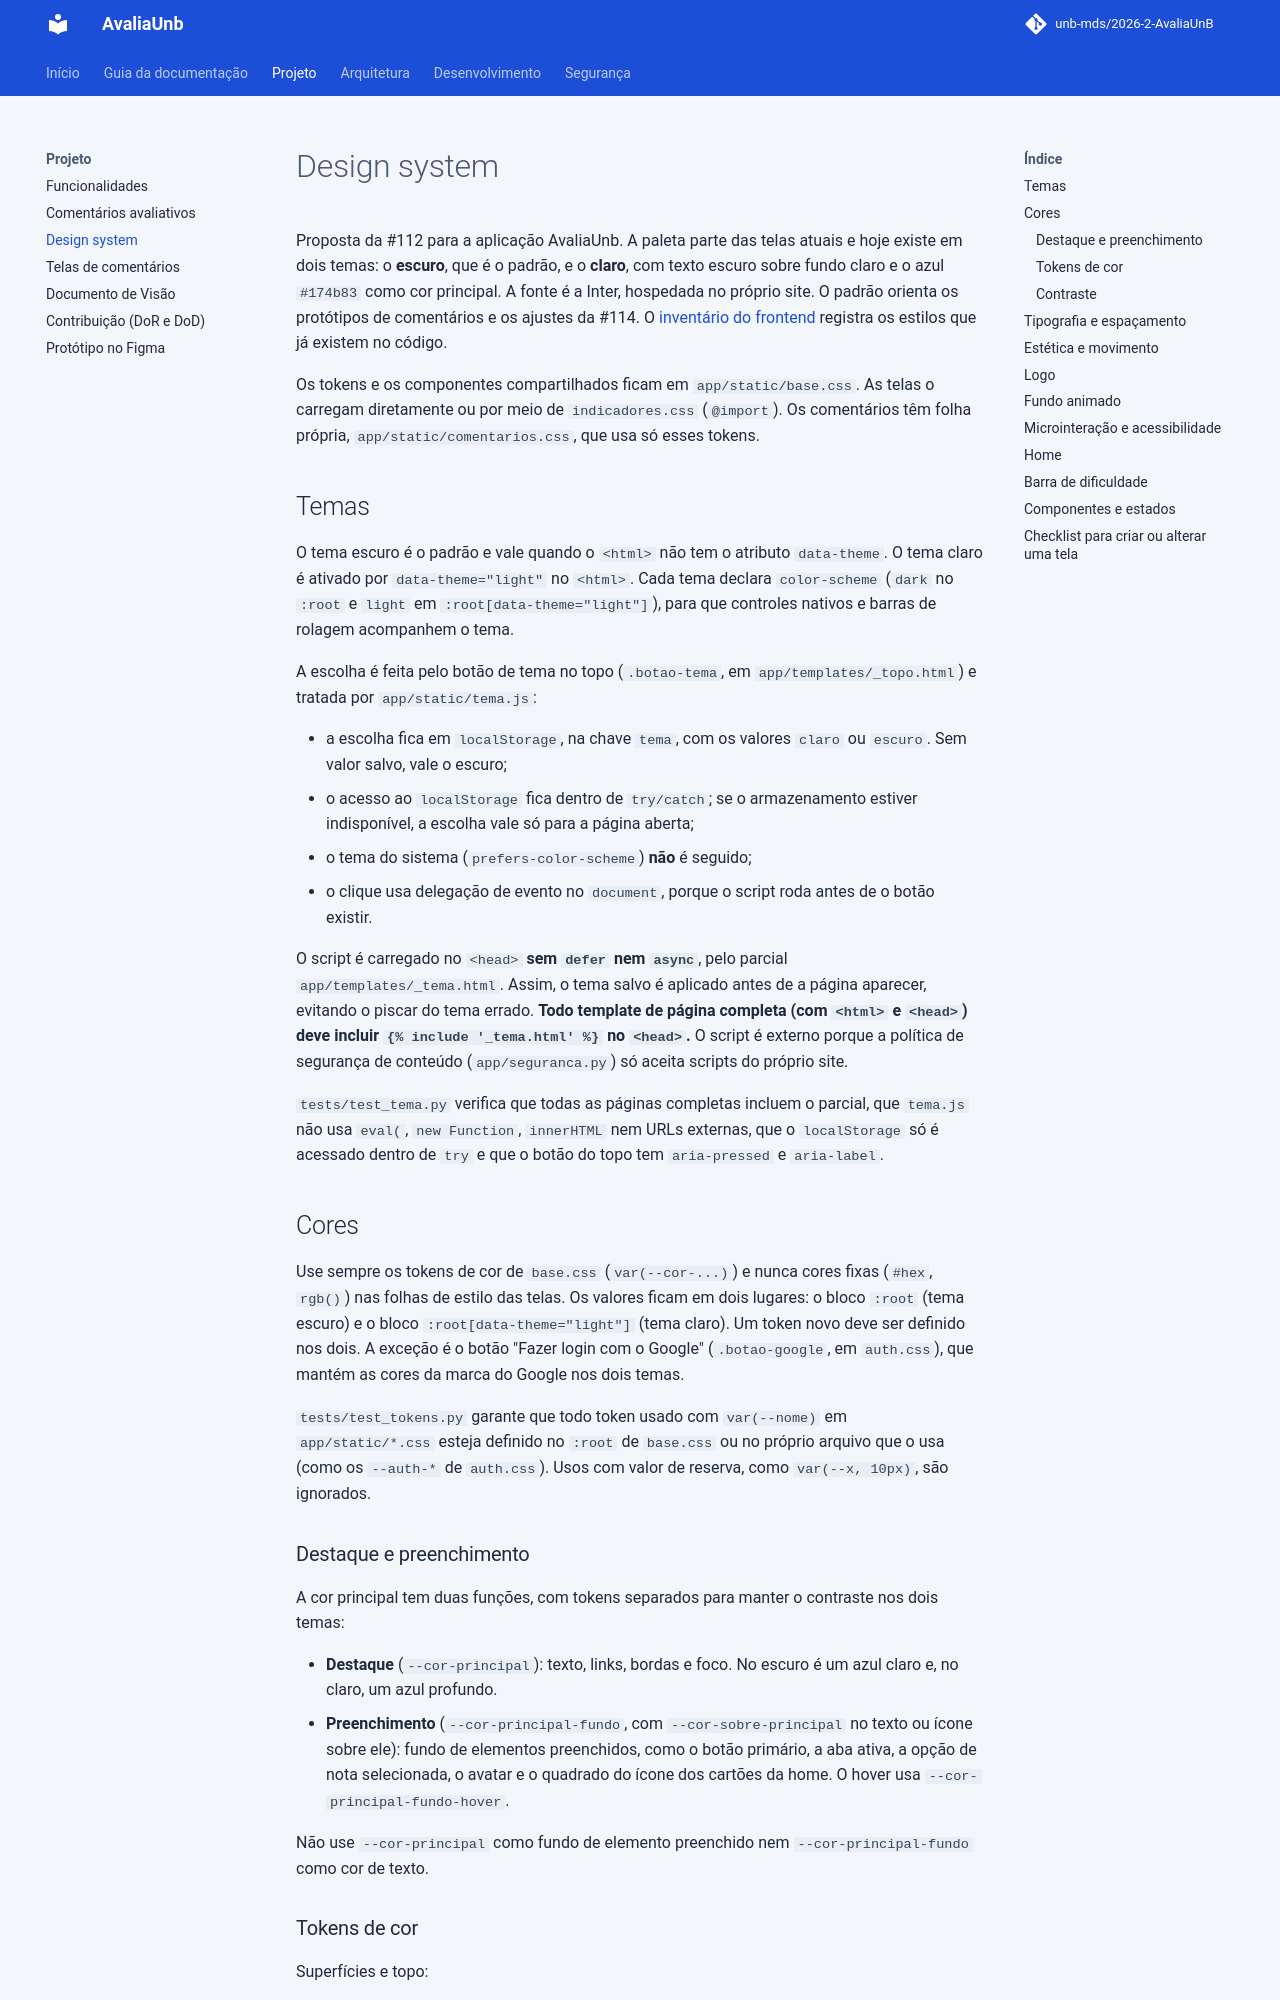

repository: unb-mds/2026-2-AvaliaAiUnB · page: DESIGN_SYSTEM/index.html · generator: mkdocs

# Design system

Proposta da #112 para a aplicação AvaliaUnb. A paleta parte das telas atuais e
hoje existe em dois temas: o **escuro**, que é o padrão, e o **claro**, com
texto escuro sobre fundo claro e o azul `#174b83` como cor principal. A fonte
é a Inter, hospedada no próprio site. O padrão orienta os
protótipos de comentários e os ajustes da #114. O [inventário do frontend](FRONTEND.md)
registra os estilos que já existem no código.

Os tokens e os componentes compartilhados ficam em `app/static/base.css`. As
telas o carregam diretamente ou por meio de `indicadores.css` (`@import`). Os
comentários têm folha própria, `app/static/comentarios.css`, que usa só esses
tokens.

## Temas

O tema escuro é o padrão e vale quando o `<html>` não tem o atributo
`data-theme`. O tema claro é ativado por `data-theme="light"` no `<html>`.
Cada tema declara `color-scheme` (`dark` no `:root` e `light` em
`:root[data-theme="light"]`), para que controles nativos e barras de rolagem
acompanhem o tema.

A escolha é feita pelo botão de tema no topo (`.botao-tema`, em
`app/templates/_topo.html`) e tratada por `app/static/tema.js`:

- a escolha fica em `localStorage`, na chave `tema`, com os valores `claro` ou
  `escuro`. Sem valor salvo, vale o escuro;
- o acesso ao `localStorage` fica dentro de `try/catch`; se o armazenamento
  estiver indisponível, a escolha vale só para a página aberta;
- o tema do sistema (`prefers-color-scheme`) **não** é seguido;
- o clique usa delegação de evento no `document`, porque o script roda antes de
  o botão existir.

O script é carregado no `<head>` **sem `defer` nem `async`**, pelo parcial
`app/templates/_tema.html`. Assim, o tema salvo é aplicado antes de a página
aparecer, evitando o piscar do tema errado. **Todo template de página completa
(com `<html>` e `<head>`) deve incluir `{% include '_tema.html' %}` no
`<head>`.** O script é externo porque a política de segurança de conteúdo
(`app/seguranca.py`) só aceita scripts do próprio site.

`tests/test_tema.py` verifica que todas as páginas completas incluem o parcial,
que `tema.js` não usa `eval(`, `new Function`, `innerHTML` nem URLs externas,
que o `localStorage` só é acessado dentro de `try` e que o botão do topo tem
`aria-pressed` e `aria-label`.

## Cores

Use sempre os tokens de cor de `base.css` (`var(--cor-...)`) e nunca cores fixas
(`#hex`, `rgb()`) nas folhas de estilo das telas. Os valores ficam em dois
lugares: o bloco `:root` (tema escuro) e o bloco `:root[data-theme="light"]`
(tema claro). Um token novo deve ser definido nos dois. A exceção é o botão
"Fazer login com o Google" (`.botao-google`, em `auth.css`), que mantém as
cores da marca do Google nos dois temas.

`tests/test_tokens.py` garante que todo token usado com `var(--nome)` em
`app/static/*.css` esteja definido no `:root` de `base.css` ou no próprio
arquivo que o usa (como os `--auth-*` de `auth.css`). Usos com valor de reserva,
como `var(--x, 10px)`, são ignorados.

### Destaque e preenchimento

A cor principal tem duas funções, com tokens separados para manter o contraste
nos dois temas:

- **Destaque** (`--cor-principal`): texto, links, bordas e foco. No escuro é um
  azul claro e, no claro, um azul profundo.
- **Preenchimento** (`--cor-principal-fundo`, com `--cor-sobre-principal` no
  texto ou ícone sobre ele): fundo de elementos preenchidos, como o botão
  primário, a aba ativa, a opção de nota selecionada, o avatar e o quadrado do
  ícone dos cartões da home. O hover usa `--cor-principal-fundo-hover`.

Não use `--cor-principal` como fundo de elemento preenchido nem
`--cor-principal-fundo` como cor de texto.
